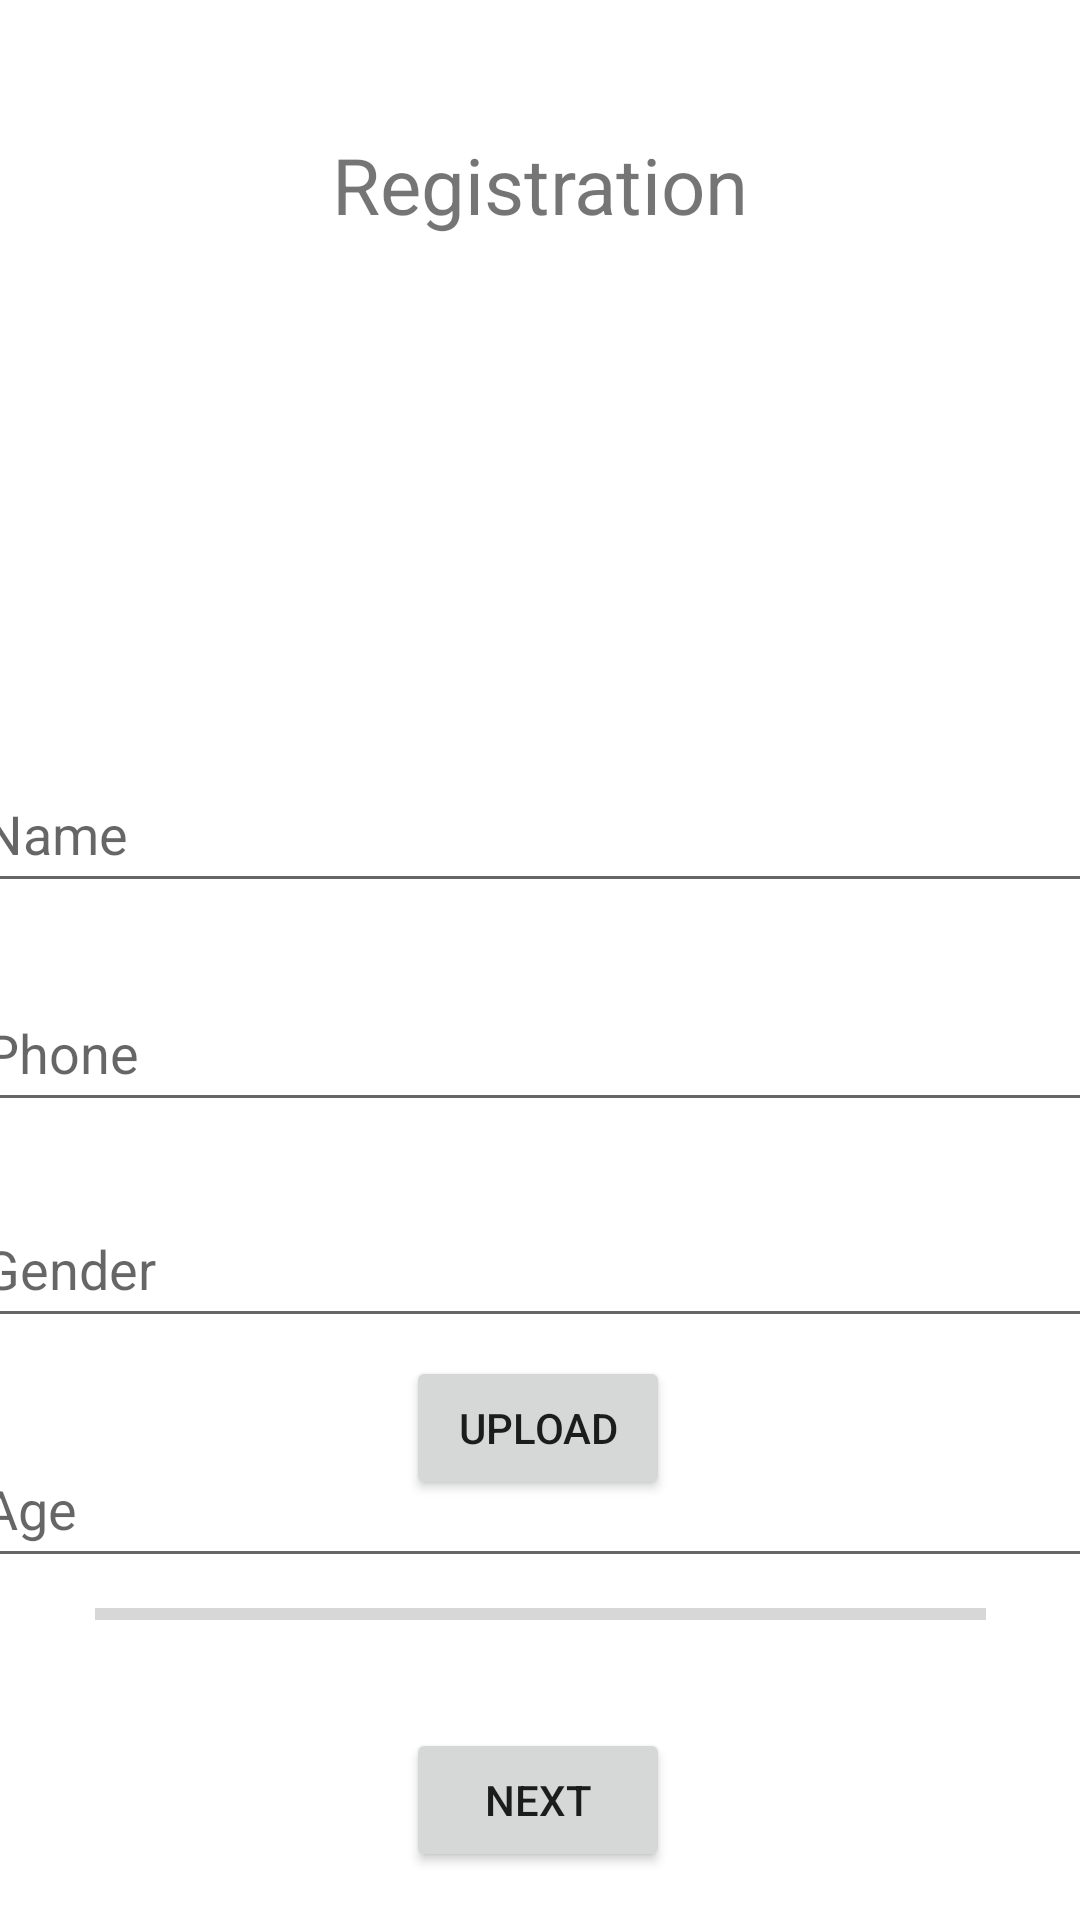

Layout XML and referenced resources for this Android screen:
<!-- AndroidManifest.xml: application theme Theme.Final_hack -->
<!-- res/layout/activity_main.xml -->
<?xml version="1.0" encoding="utf-8"?>
<androidx.constraintlayout.widget.ConstraintLayout xmlns:android="http://schemas.android.com/apk/res/android"
    xmlns:app="http://schemas.android.com/apk/res-auto"
    xmlns:tools="http://schemas.android.com/tools"
    android:layout_width="match_parent"
    android:layout_height="match_parent"
    tools:context=".MainActivity">


    <EditText
        android:id="@+id/name"
        android:layout_width="380dp"
        android:layout_height="49dp"
        android:layout_marginTop="252dp"
        android:ems="10"
        android:hint="Name"
        android:inputType="textPersonName"
        android:visibility="visible"
        app:layout_constraintEnd_toEndOf="parent"
        app:layout_constraintHorizontal_bias="0.494"
        app:layout_constraintStart_toStartOf="parent"
        app:layout_constraintTop_toTopOf="parent" />

    <EditText
        android:id="@+id/phone"
        android:layout_width="380dp"
        android:layout_height="49dp"
        android:layout_marginTop="24dp"
        android:ems="10"
        android:hint="Phone"
        android:inputType="textPersonName"
        android:visibility="visible"
        app:layout_constraintEnd_toEndOf="parent"
        app:layout_constraintHorizontal_bias="0.483"
        app:layout_constraintStart_toStartOf="parent"
        app:layout_constraintTop_toBottomOf="@+id/name" />

    <EditText
        android:id="@+id/gender"
        android:layout_width="380dp"
        android:layout_height="49dp"
        android:layout_marginTop="96dp"
        android:ems="10"
        android:hint="Gender"
        android:inputType="textPersonName"
        android:visibility="visible"
        app:layout_constraintEnd_toEndOf="parent"
        app:layout_constraintHorizontal_bias="0.516"
        app:layout_constraintStart_toStartOf="parent"
        app:layout_constraintTop_toBottomOf="@+id/name" />

    <EditText
        android:id="@+id/age"
        android:layout_width="380dp"
        android:layout_height="49dp"
        android:layout_marginTop="176dp"
        android:ems="10"
        android:hint="Age"
        android:inputType="textPersonName"
        android:visibility="visible"
        app:layout_constraintEnd_toEndOf="parent"
        app:layout_constraintHorizontal_bias="0.516"
        app:layout_constraintStart_toStartOf="parent"
        app:layout_constraintTop_toBottomOf="@+id/name" />

    <Button
        android:id="@+id/show"
        android:layout_width="wrap_content"
        android:layout_height="wrap_content"
        android:layout_marginBottom="16dp"
        android:text="Next"
        android:visibility="visible"
        app:layout_constraintBottom_toBottomOf="parent"
        app:layout_constraintEnd_toEndOf="parent"
        app:layout_constraintHorizontal_bias="0.498"
        app:layout_constraintStart_toStartOf="parent" />

    <Button
        android:id="@+id/upload"
        android:layout_width="wrap_content"
        android:layout_height="wrap_content"
        android:layout_marginBottom="76dp"
        android:text="upload"
        app:layout_constraintBottom_toTopOf="@+id/show"
        app:layout_constraintEnd_toEndOf="parent"
        app:layout_constraintHorizontal_bias="0.498"
        app:layout_constraintStart_toStartOf="parent" />

    <ProgressBar
        android:id="@+id/progressBar"
        style="?android:attr/progressBarStyleHorizontal"
        android:layout_width="297dp"
        android:layout_height="28dp"
        android:layout_marginTop="24dp"
        app:layout_constraintEnd_toEndOf="parent"
        app:layout_constraintStart_toStartOf="parent"
        app:layout_constraintTop_toBottomOf="@+id/upload" />



    <TextView
        android:id="@+id/textView"
        android:layout_width="253dp"
        android:layout_height="48dp"
        android:layout_marginTop="44dp"
        android:text="Registration"
        android:textAlignment="center"
        android:textSize="26dp"
        app:layout_constraintEnd_toEndOf="parent"
        app:layout_constraintStart_toStartOf="parent"
        app:layout_constraintTop_toTopOf="parent" />





</androidx.constraintlayout.widget.ConstraintLayout>
<!-- resources referenced by this layout -->
<resources>
  <style name="Theme.Final_hack" parent="Theme.MaterialComponents.DayNight.DarkActionBar">
          
          <item name="colorPrimary">@color/purple_500</item>
          <item name="colorPrimaryVariant">@color/purple_700</item>
          <item name="colorOnPrimary">@color/white</item>
          
          <item name="colorSecondary">@color/teal_200</item>
          <item name="colorSecondaryVariant">@color/teal_700</item>
          <item name="colorOnSecondary">@color/black</item>
          
          <item name="android:statusBarColor" tools:targetApi="l">?attr/colorPrimaryVariant</item>
          
      </style>
  <!-- not gathered from this repository: default colours our renderer supplied (Android Studio template values) -->
  <color name="purple_500">#FF6200EE</color>
  <color name="purple_700">#FF3700B3</color>
  <color name="teal_200">#FF03DAC5</color>
  <color name="teal_700">#FF018786</color>
  <color name="black">#FF000000</color>
  <color name="white">#FFFFFFFF</color>
</resources>
